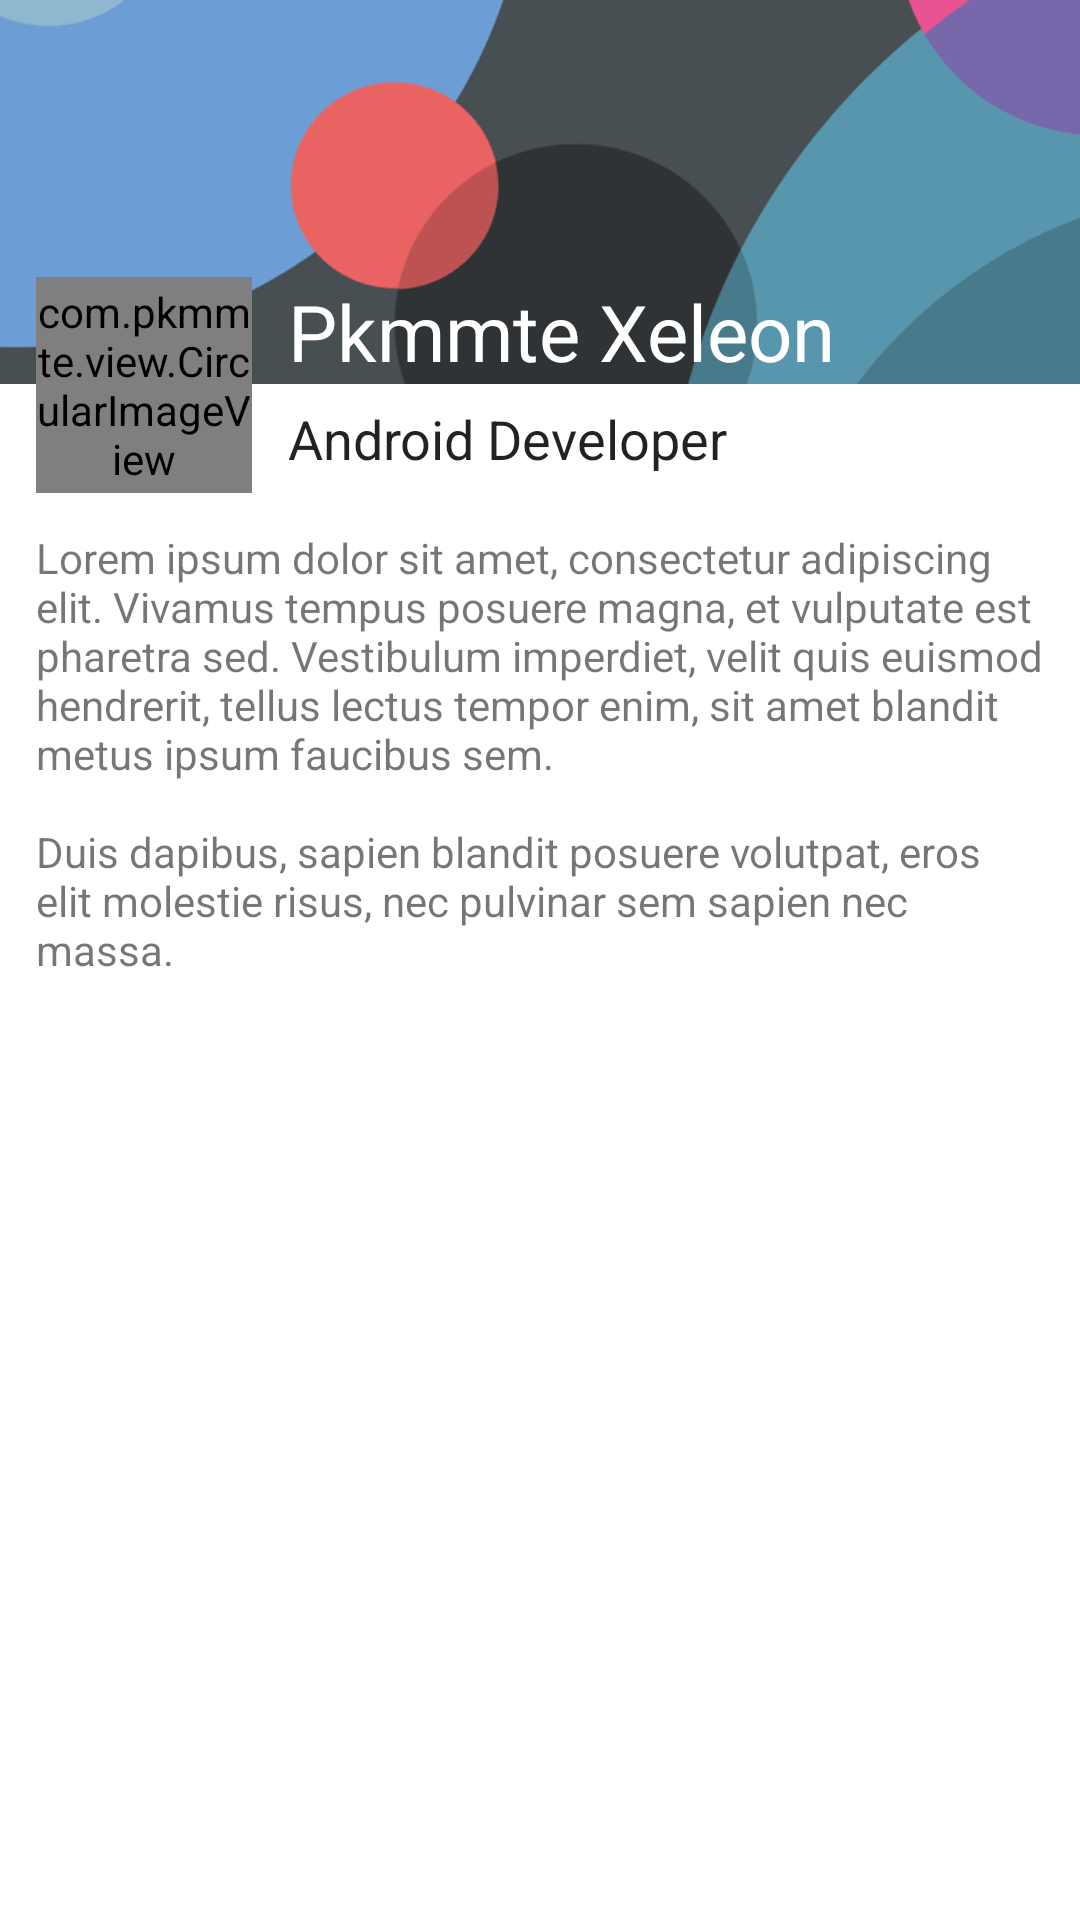

Reconstruct the res/layout file that produces this screen, plus the resources it refers to.
<!-- AndroidManifest.xml: application theme AppTheme -->
<!-- res/layout/dialog_dev.xml -->
<?xml version="1.0" encoding="utf-8"?>
<RelativeLayout xmlns:android="http://schemas.android.com/apk/res/android"
  xmlns:app="http://schemas.android.com/apk/res-auto"
  xmlns:tools="http://schemas.android.com/tools"
  android:layout_width="match_parent"
  android:layout_height="match_parent"
  tools:ignore="ContentDescription" >

  <ImageView
    android:id="@+id/imgBanner"
    android:layout_width="match_parent"
    android:layout_height="@dimen/about_dialog_banner"
    android:scaleType="centerCrop"
    android:src="@drawable/dev_banner" />

  <ScrollView
    android:layout_width="match_parent"
    android:layout_height="wrap_content"
    android:layout_below="@+id/imgBanner"
    android:orientation="vertical" >

    <LinearLayout
      android:layout_width="match_parent"
      android:layout_height="wrap_content"
      android:orientation="vertical" >

      <TextView
        android:layout_width="match_parent"
        android:layout_height="wrap_content"
        android:layout_marginLeft="@dimen/about_dialog_tagline_padding"
        android:paddingBottom="@dimen/about_dialog_spacing_small"
        android:paddingRight="@dimen/about_dialog_spacing"
        android:paddingTop="@dimen/about_dialog_spacing_small"
        android:text="@string/dev_tagline"
        android:textColor="@color/text_primary"
        android:textSize="@dimen/about_dialog_tagline" />

      <TextView
        android:layout_width="wrap_content"
        android:layout_height="wrap_content"
        android:padding="@dimen/about_dialog_spacing"
        android:text="@string/dev_bio"
        android:textColor="@color/text_secondary"
        android:textSize="@dimen/about_dialog_bio" />
    </LinearLayout>
  </ScrollView>

  <com.pkmmte.view.CircularImageView
    android:id="@+id/imgAvatar"
    android:layout_width="@dimen/about_dialog_avatar"
    android:layout_height="@dimen/about_dialog_avatar"
    android:layout_alignParentLeft="true"
    android:layout_below="@+id/imgBanner"
    android:layout_marginLeft="@dimen/about_dialog_spacing"
    android:layout_marginRight="@dimen/about_dialog_spacing"
    android:layout_marginTop="@dimen/about_dialog_avatar_padding"
    android:src="@drawable/credits_pkmmte"
    app:border="true"
    app:border_color="@color/white"
    app:border_width="2dp"
    app:selector="true"
    app:selector_color="#4433b5e5"
    app:selector_stroke_color="#880099CC"
    app:selector_stroke_width="2dp"
    app:shadow="true" />

  <TextView
    android:layout_width="match_parent"
    android:layout_height="wrap_content"
    android:layout_alignBottom="@+id/imgBanner"
    android:layout_toRightOf="@+id/imgAvatar"
    android:ellipsize="end"
    android:maxLines="1"
    android:paddingRight="@dimen/about_dialog_spacing"
    android:text="@string/dev_name"
    android:textColor="@color/white"
    android:textSize="@dimen/about_dialog_name" />

</RelativeLayout>
<!-- resources referenced by this layout -->
<resources>
  <color name="text_primary">#DD000000</color>
  <color name="text_secondary">#89000000</color>
  <color name="white">#FFFFFFFF</color>
  <dimen name="about_dialog_avatar">72dp</dimen>
  <dimen name="about_dialog_avatar_padding">-36dp</dimen>
  <dimen name="about_dialog_banner">128dp</dimen>
  <dimen name="about_dialog_bio">14sp</dimen>
  <dimen name="about_dialog_name">26sp</dimen>
  <dimen name="about_dialog_spacing">12dp</dimen>
  <dimen name="about_dialog_spacing_small">6dp</dimen>
  <dimen name="about_dialog_tagline">18sp</dimen>
  <dimen name="about_dialog_tagline_padding">96dp</dimen>
  <!-- drawable dev_banner: png bitmap (drawable-nodpi, 9716 bytes) -->
  <string name="dev_bio">Lorem ipsum dolor sit amet, consectetur adipiscing elit. Vivamus tempus posuere magna, et vulputate est pharetra sed.
  	    Vestibulum imperdiet, velit quis euismod hendrerit, tellus lectus tempor enim, sit amet blandit metus ipsum faucibus sem.
  	    \n\nDuis dapibus, sapien blandit posuere volutpat, eros elit molestie risus, nec pulvinar sem sapien nec massa.</string>
  <string name="dev_name">Pkmmte Xeleon</string>
  <string name="dev_tagline">Android Developer</string>
  <style name="AppTheme" parent="android:Theme.Holo.Light.DarkActionBar">
      <item name="android:homeAsUpIndicator">@drawable/ic_action_previous</item>
      <item name="android:actionOverflowButtonStyle">@style/ActionBar.Overflow</item>
      <item name="android:actionBarStyle">@style/ActionBar</item>
      <item name="android:actionBarItemBackground">@drawable/selector_action_overlay</item>
      <item name="android:actionBarWidgetTheme">@style/ActionBar.WidgetTheme</item>
      <item name="android:listPopupWindowStyle">@style/ActionBar.PopupMenu</item>
    </style>
  <style name="ActionBar.Overflow" parent="@android:style/Widget.Holo.ActionButton.Overflow">
      <item name="android:src">@drawable/ic_action_overflow</item>
    </style>
  <style name="ActionBar" parent="@android:style/Widget.Holo.ActionBar">
      <item name="android:background">@color/action_background</item>
      <item name="android:actionBarSize">@dimen/action_height</item>
      <item name="android:height">@dimen/action_height</item>
      <item name="android:titleTextStyle">@style/ActionBar.Title</item>
      <item name="android:subtitleTextStyle">@style/ActionBar.SubTitle</item>
    </style>
  <!-- drawable selector_action_overlay (drawable) -->
  <?xml version="1.0" encoding="utf-8"?>
  <selector xmlns:android="http://schemas.android.com/apk/res/android">
  
    <item android:drawable="@color/action_overlay" android:state_focused="true"/>
    <item android:drawable="@color/action_overlay" android:state_pressed="true"/>
    <item android:drawable="@color/transparent"/>
  
  </selector>
  <style name="ActionBar.WidgetTheme" parent="android:style/Theme.Holo">
      <item name="android:popupMenuStyle">@style/ActionBar.PopupMenu</item>
      <item name="android:dropDownListViewStyle">@style/ActionBar.DropDownListView</item>
    </style>
  <style name="ActionBar.PopupMenu" parent="android:style/Widget.Holo.ListPopupWindow">
      <item name="android:popupBackground">@drawable/menu_dropdown_panel</item>
    </style>
  <color name="action_background">#FF19232D</color>
  <dimen name="action_height">56dp</dimen>
  <style name="ActionBar.Title" parent="android:style/TextAppearance.Holo.Widget.ActionBar.Title">
      <item name="android:textColor">@color/white</item>
      <item name="android:textSize">20sp</item>
    </style>
  <style name="ActionBar.SubTitle" parent="@android:style/TextAppearance.Holo.Widget.ActionBar.Subtitle">
      <item name="android:textColor">@color/white</item>
    </style>
  <color name="action_overlay">#7FFB8F4B</color>
  <color name="transparent">#00000000</color>
  <style name="ActionBar.DropDownListView" parent="@android:style/Widget.Holo.ListView.DropDown">
      <item name="android:listSelector">@drawable/selector_action_overlay</item>
      <item name="android:background">@color/action_background</item>
    </style>
</resources>
